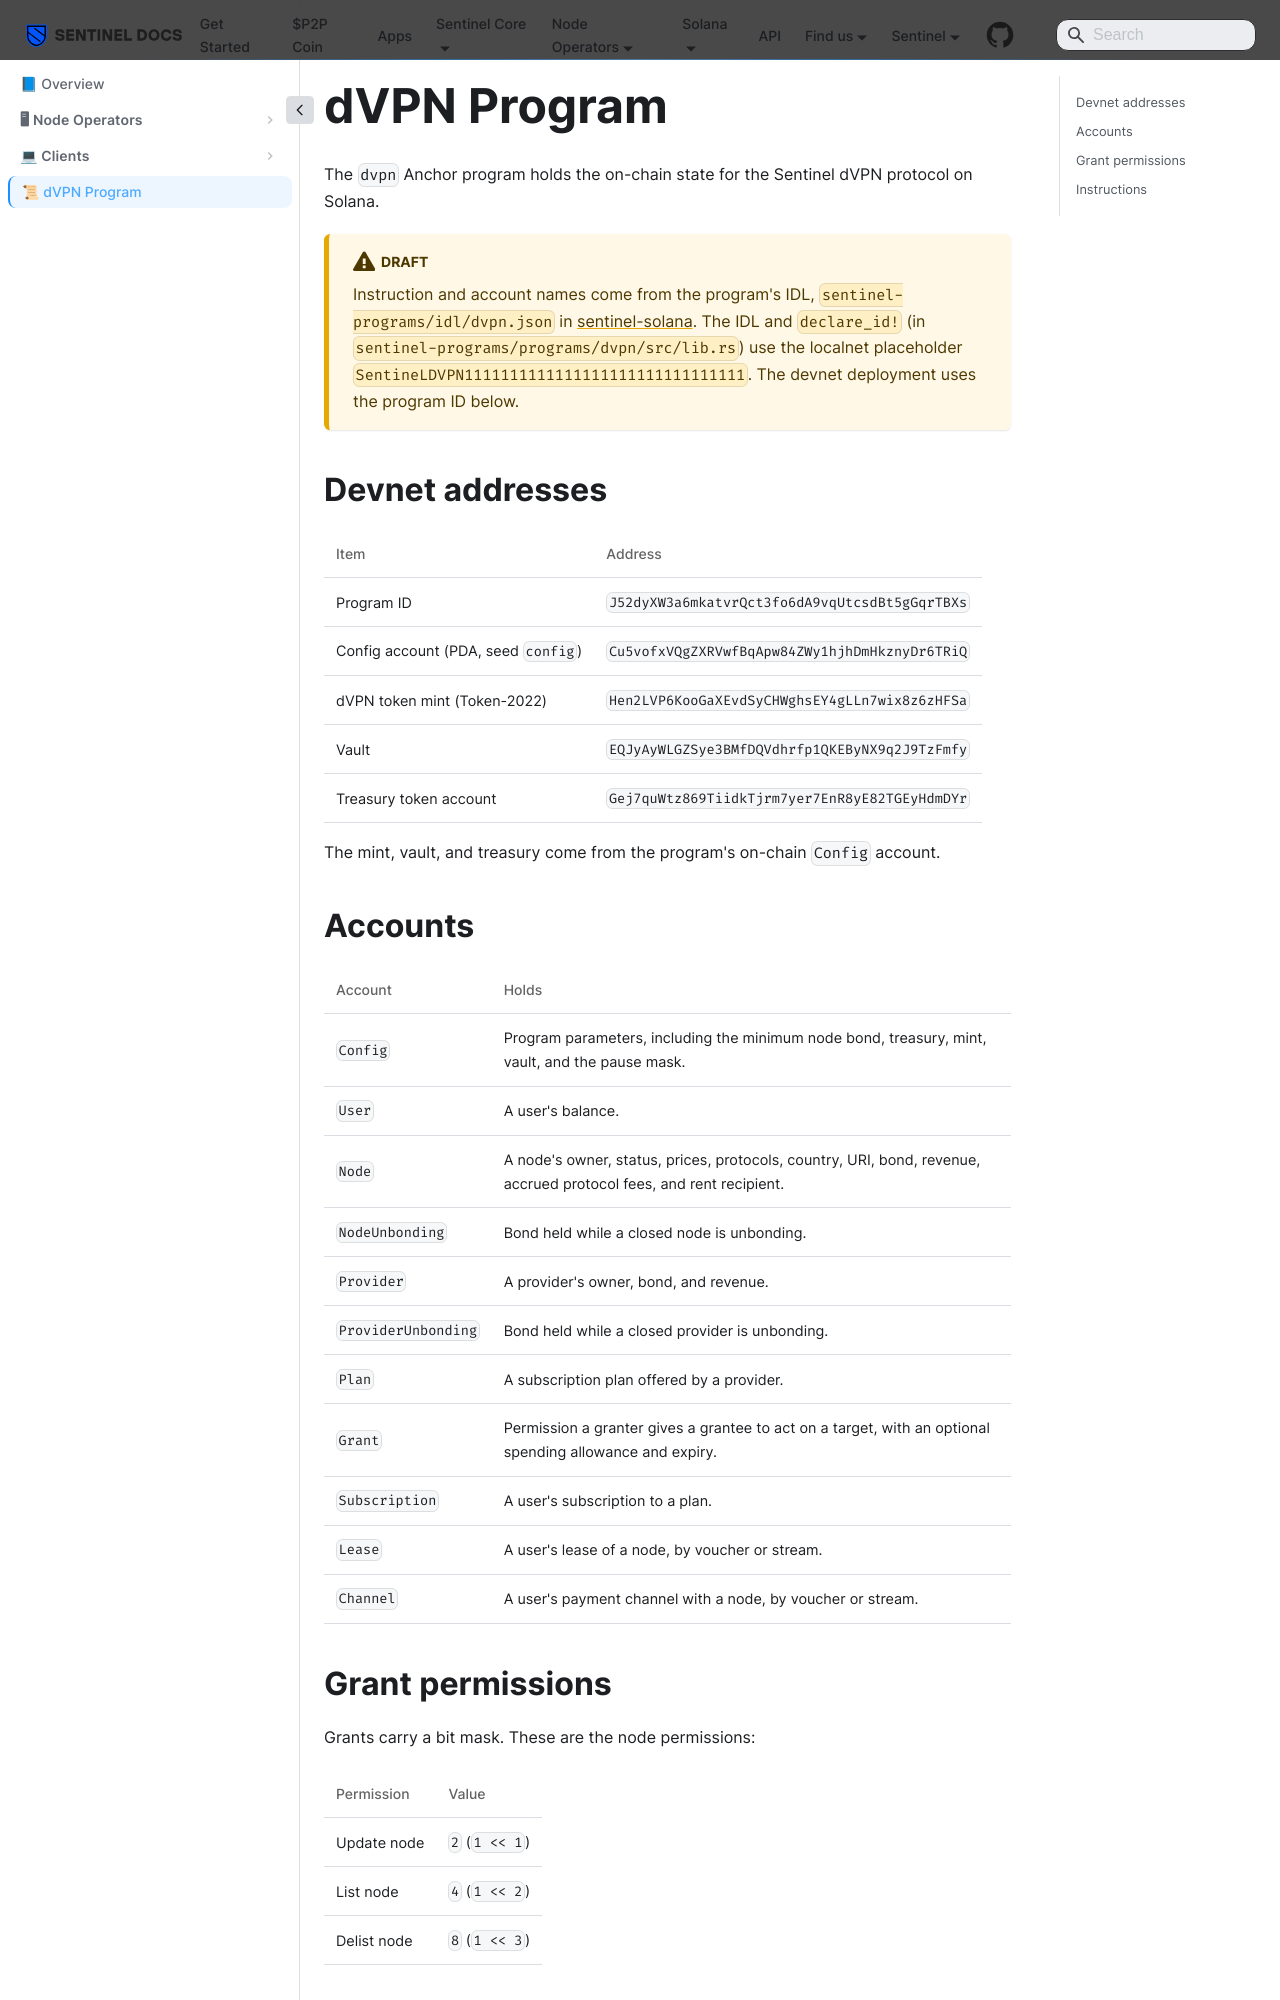

repository: sentinel-official/docs · page: solana/dvpn-program.html · generator: docusaurus

---
title: dVPN Program
sidebar_label: "📜 dVPN Program"
sidebar_position: 1
---

# dVPN Program

The `dvpn` Anchor program holds the on-chain state for the Sentinel dVPN protocol on Solana.

:::caution Draft
Instruction and account names come from the program's IDL, `sentinel-programs/idl/dvpn.json` in [sentinel-solana](https://github.com/sentinel-official/sentinel-solana). The IDL and `declare_id!` (in `sentinel-programs/programs/dvpn/src/lib.rs`) use the localnet placeholder `SentineLDVPN1111111111111111111111111111111`. The devnet deployment uses the program ID below.
:::

## Devnet addresses

| Item | Address |
| --- | --- |
| Program ID | `J52dyXW3a6mkatvrQct3fo6dA9vqUtcsdBt5gGqrTBXs` |
| Config account (PDA, seed `config`) | `Cu5vofxVQgZXRVwfBqApw84ZWy1hjhDmHkznyDr6TRiQ` |
| dVPN token mint (Token-2022) | `Hen2LVP6KooGaXEvdSyCHWghsEY4gLLn7wix8z6zHFSa` |
| Vault | `EQJyAyWLGZSye3BMfDQVdhrfp1QKEByNX9q2J9TzFmfy` |
| Treasury token account | `Gej7quWtz869TiidkTjrm7yer7EnR8yE82TGEyHdmDYr` |

The mint, vault, and treasury come from the program's on-chain `Config` account.

## Accounts

| Account | Holds |
| --- | --- |
| `Config` | Program parameters, including the minimum node bond, treasury, mint, vault, and the pause mask. |
| `User` | A user's balance. |
| `Node` | A node's owner, status, prices, protocols, country, URI, bond, revenue, accrued protocol fees, and rent recipient. |
| `NodeUnbonding` | Bond held while a closed node is unbonding. |
| `Provider` | A provider's owner, bond, and revenue. |
| `ProviderUnbonding` | Bond held while a closed provider is unbonding. |
| `Plan` | A subscription plan offered by a provider. |
| `Grant` | Permission a granter gives a grantee to act on a target, with an optional spending allowance and expiry. |
| `Subscription` | A user's subscription to a plan. |
| `Lease` | A user's lease of a node, by voucher or stream. |
| `Channel` | A user's payment channel with a node, by voucher or stream. |
